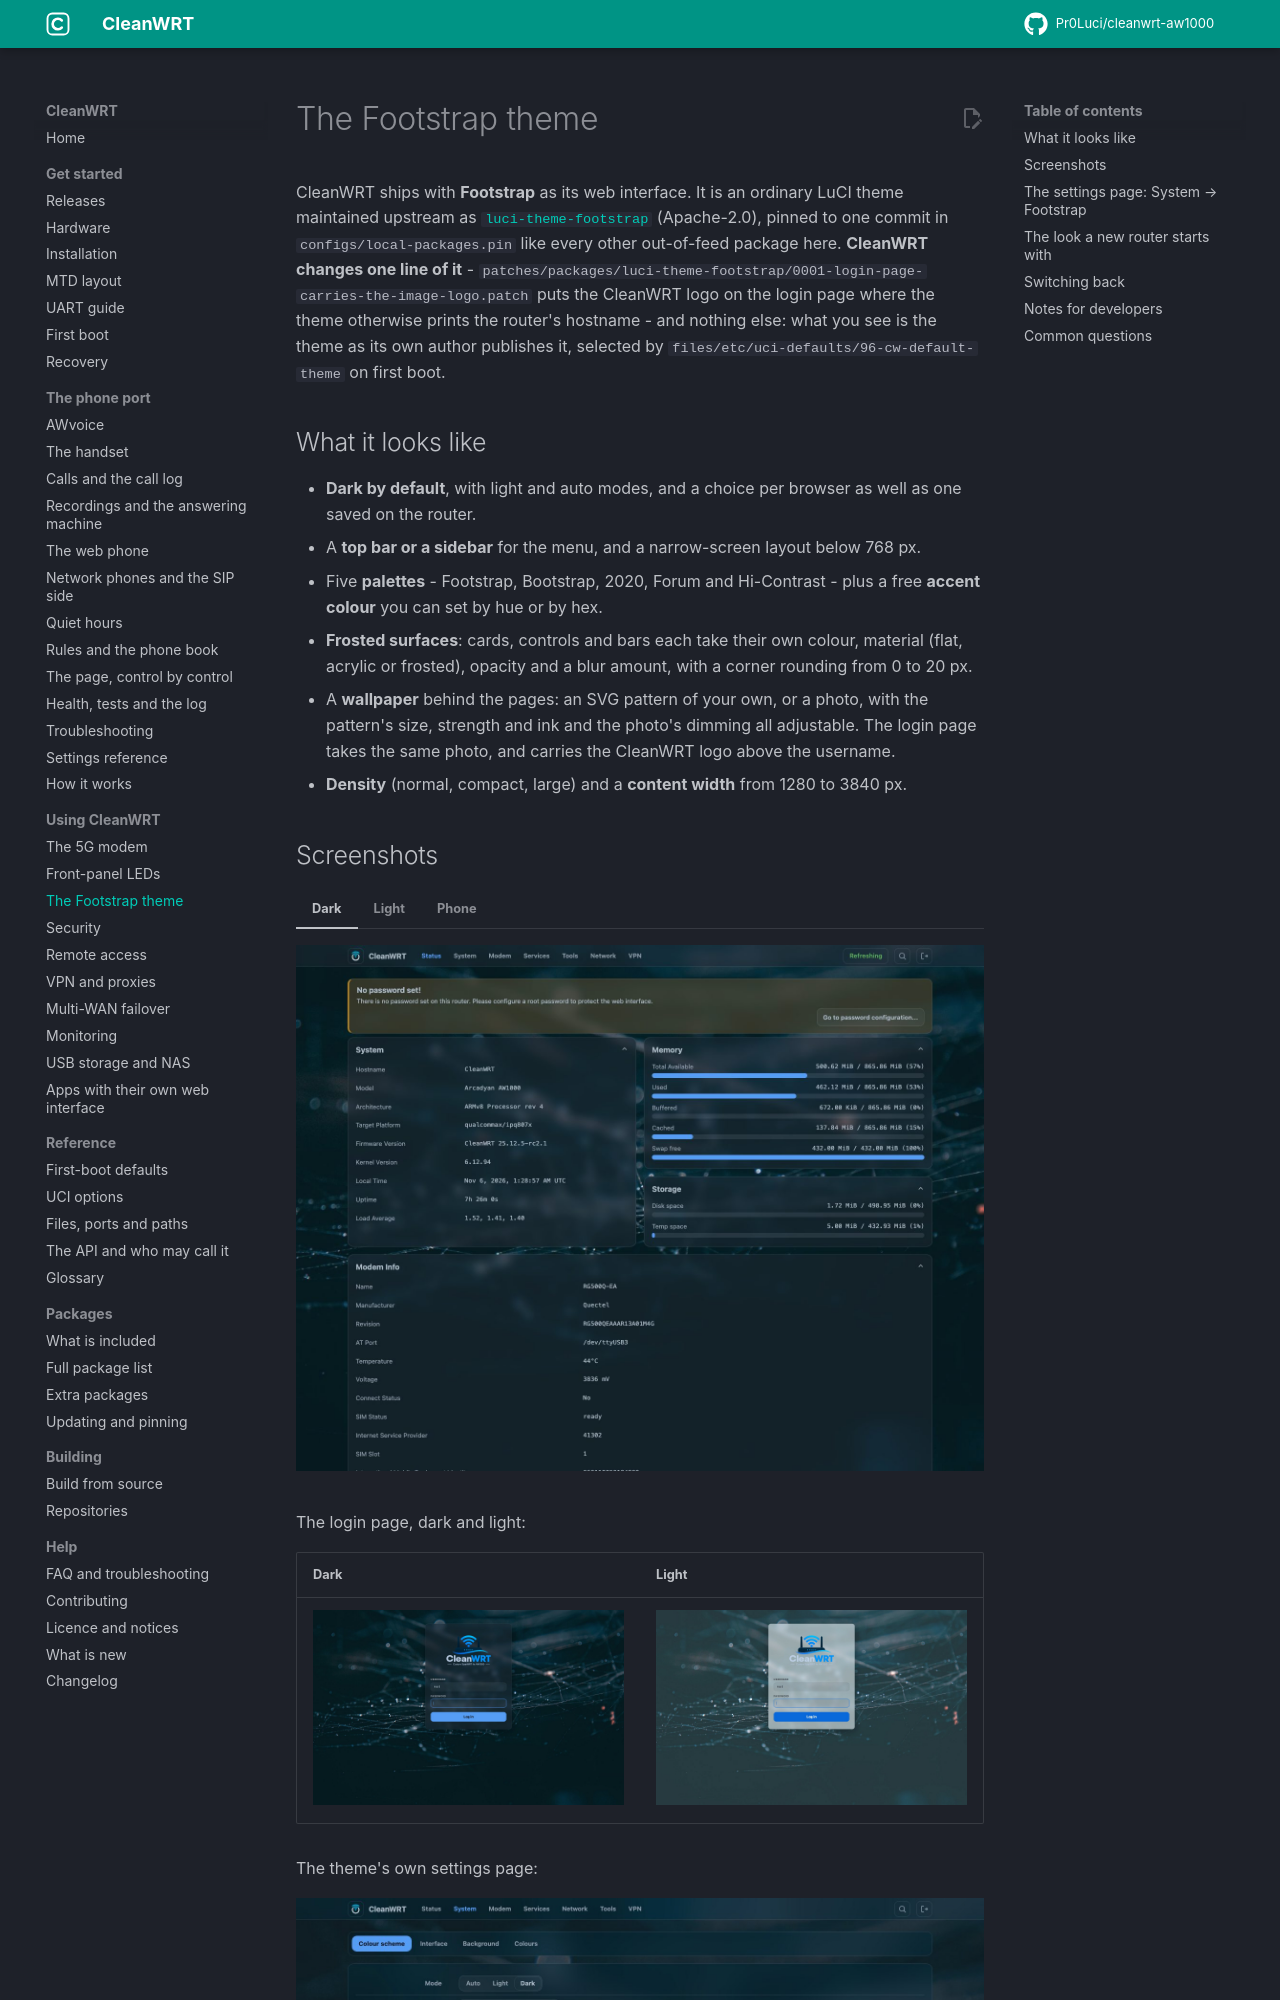

repository: Pr0Luci/cleanwrt-aw1000 · page: docs/theme/index.html · generator: mkdocs

---
title: "Footstrap: the CleanWRT LuCI theme"
description: "The default web interface of CleanWRT: dark and light modes, top bar or sidebar, five palettes, an accent colour, frosted surfaces and a wallpaper."
updated: 2026-11-06
---

# The Footstrap theme

CleanWRT ships with **Footstrap** as its web interface. It is an ordinary LuCI theme maintained
upstream as
[`luci-theme-footstrap`](https://github.com/VizzleTF/luci-theme-footstrap) (Apache-2.0), pinned to
one commit in `configs/local-packages.pin`
like every other out-of-feed package here. **CleanWRT changes one line of it** -
`patches/packages/luci-theme-footstrap/0001-login-page-carries-the-image-logo.patch` puts the CleanWRT
logo on the login page where the theme otherwise prints the router's hostname - and nothing else: what
you see is the theme as its own author publishes it, selected by
`files/etc/uci-defaults/96-cw-default-theme`
on first boot.

## What it looks like

- **Dark by default**, with light and auto modes, and a choice per browser as well as one saved on
  the router.
- A **top bar or a sidebar** for the menu, and a narrow-screen layout below 768 px.
- Five **palettes** - Footstrap, Bootstrap, 2020, Forum and Hi-Contrast - plus a free **accent
  colour** you can set by hue or by hex.
- **Frosted surfaces**: cards, controls and bars each take their own colour, material
  (flat, acrylic or frosted), opacity and a blur amount, with a corner rounding from 0 to 20 px.
- A **wallpaper** behind the pages: an SVG pattern of your own, or a photo, with the pattern's size,
  strength and ink and the photo's dimming all adjustable. The login page takes the same photo, and
  carries the CleanWRT logo above the username.
- **Density** (normal, compact, large) and a **content width** from 1280 to 3840 px.

## Screenshots

=== "Dark"

    [![Status overview, dark](assets/img/overview-dark.jpg)](assets/img/overview-dark.jpg)

=== "Light"

    [![Status overview, light](assets/img/overview-light.jpg)](assets/img/overview-light.jpg)

=== "Phone"

    [![Status overview on a phone](assets/img/overview-mobile.jpg)](assets/img/overview-mobile.jpg){ width="300" }

The login page, dark and light:

| Dark | Light |
|---|---|
| ![Login, dark](assets/img/login-dark.jpg) | ![Login, light](assets/img/login-light.jpg) |

The theme's own settings page:

[![Footstrap settings](assets/img/appearance-dark.jpg)](assets/img/appearance-dark.jpg)

!!! info "About the screenshots"
    These were taken from a real AW1000 running this firmware. The status page is LuCI's own: the
    theme draws its tables as boxes, and no part of it is patched by this repository.
